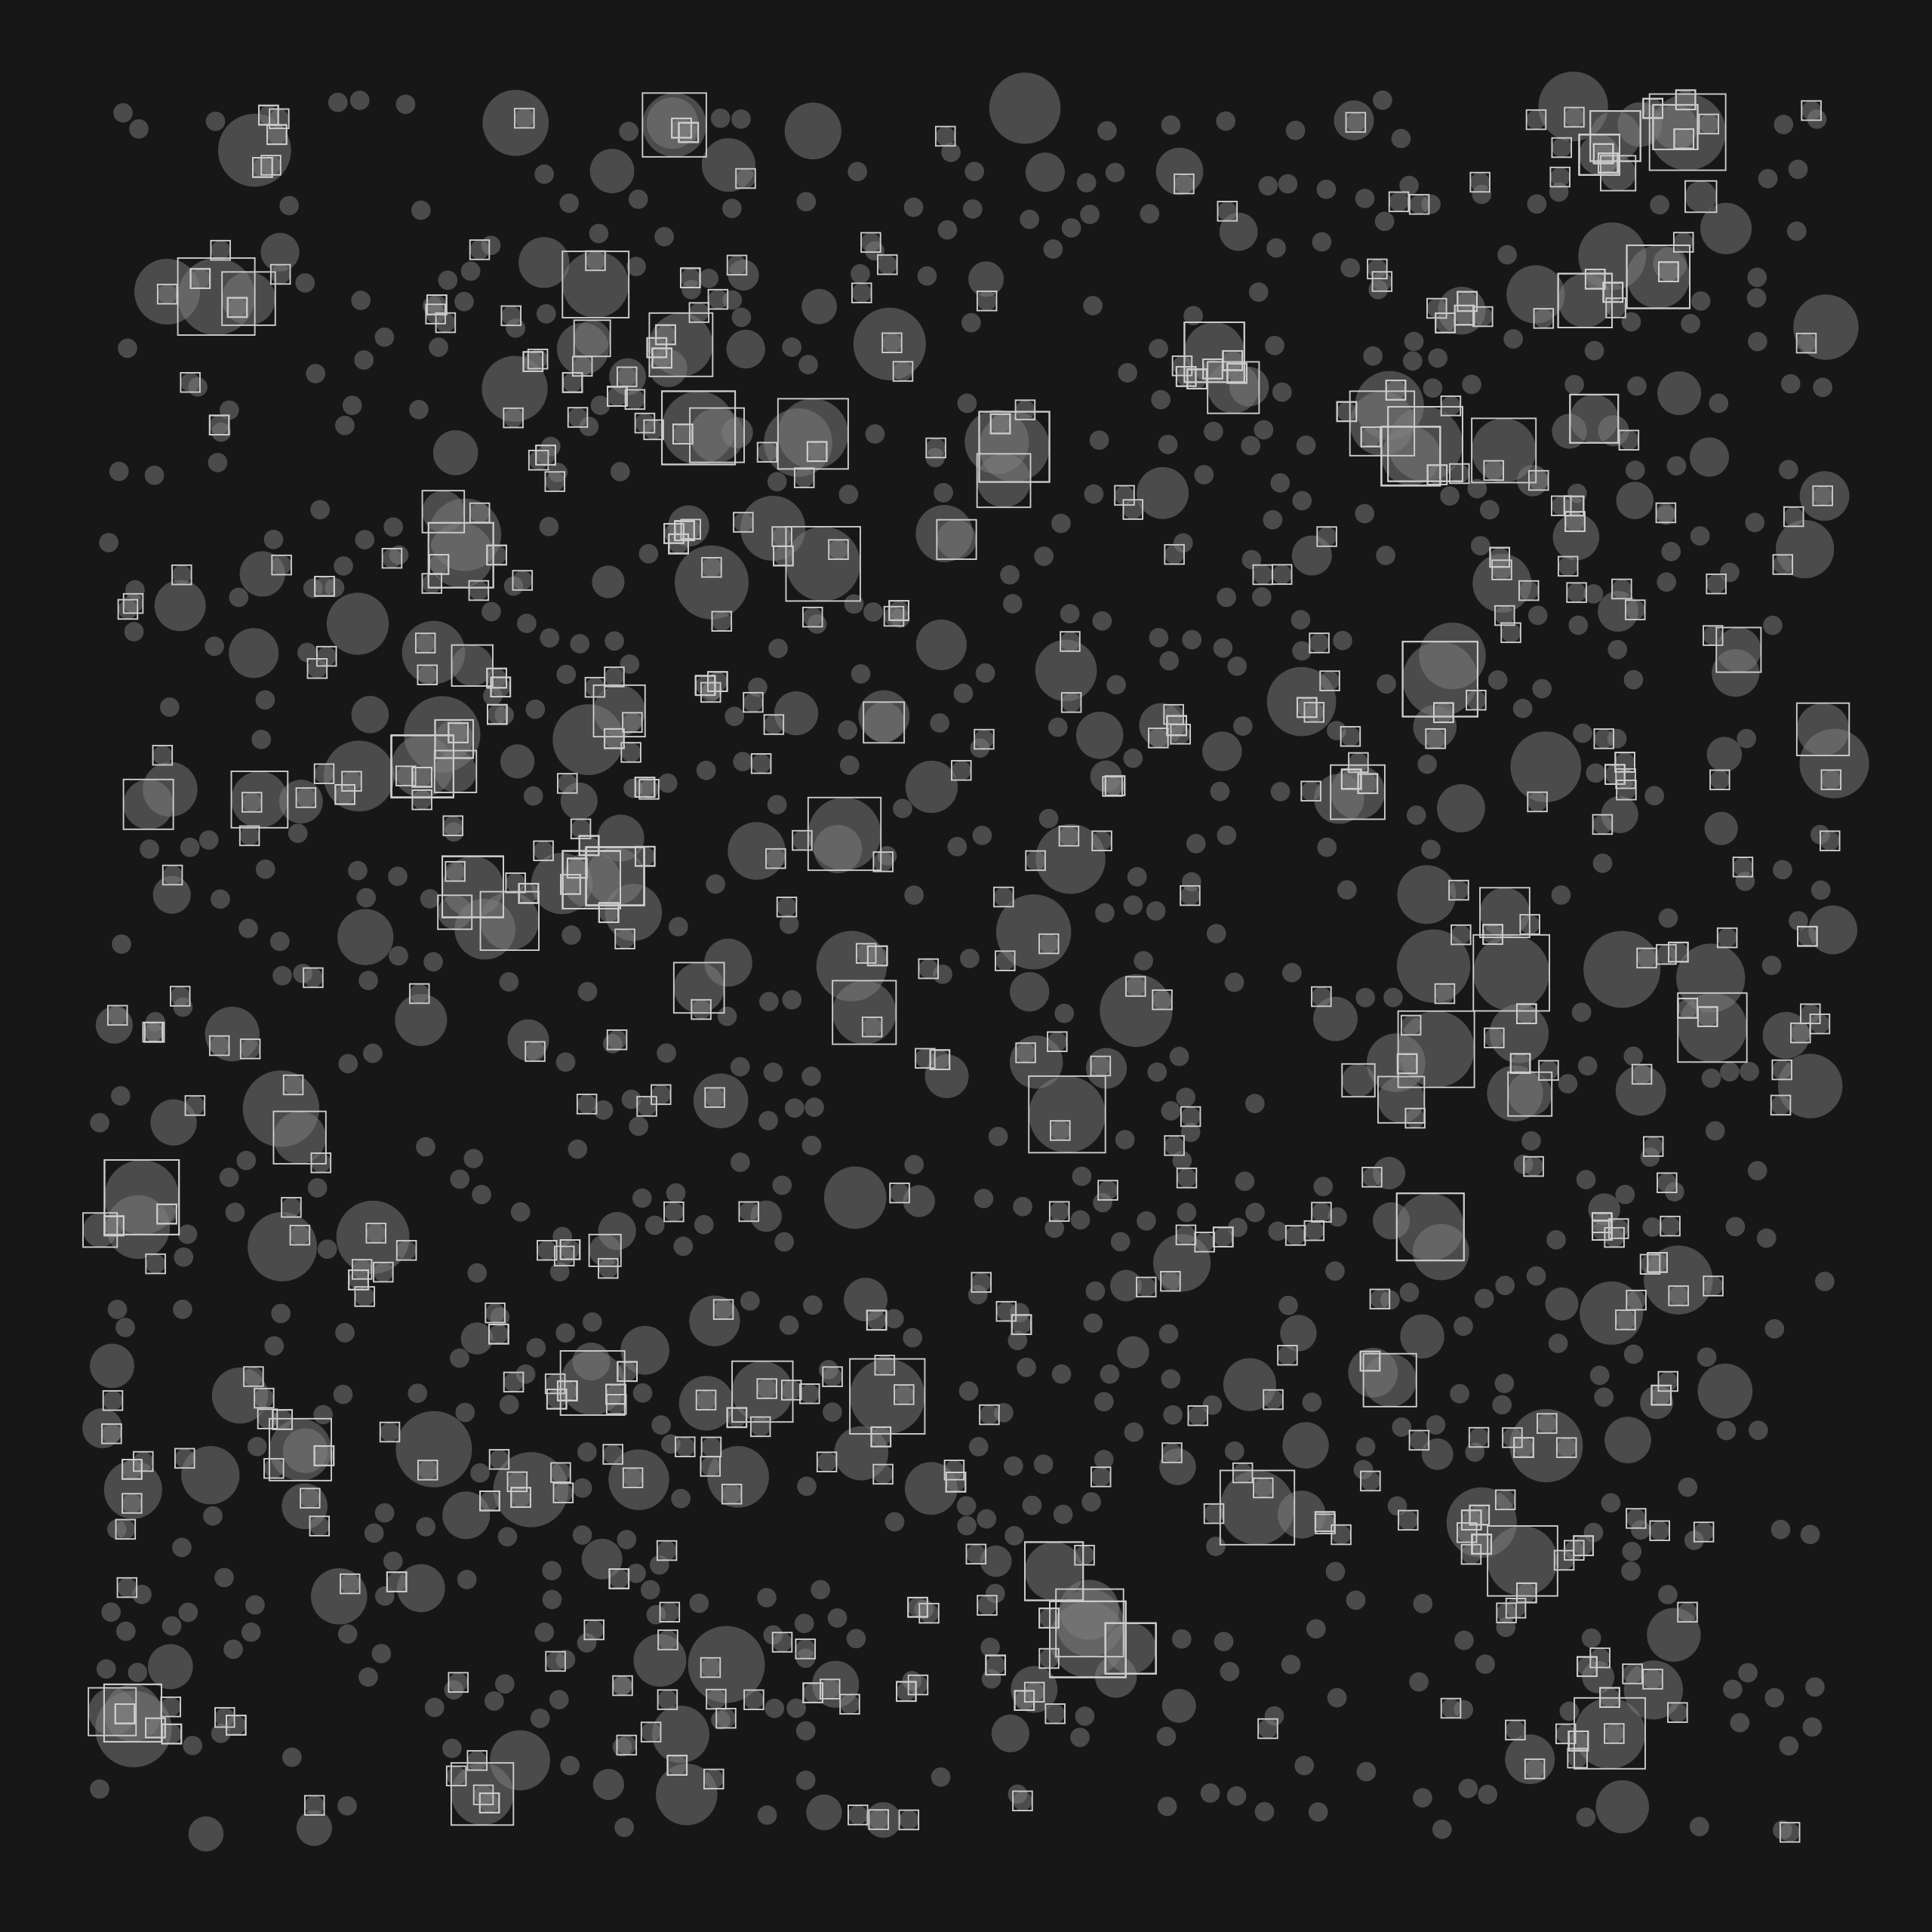

The script that drew this image:
library(tidyverse)
library(ggforce)
library(camcorder)

gg_record(dir = here::here("genuary/genuary-temp/"), width = 8, height = 8, dpi = 320)

set.seed(909)

n_particles <- 1400

particles <- tibble(
  id = 1:n_particles,
  x = runif(n_particles, 0.05, 0.95),
  y = runif(n_particles, 0.05, 0.95),
  r = c(runif(n_particles/5, 0.008, 0.02), rep(0.005, n_particles - n_particles/5))
)

collisions <- crossing(
  p1 = particles$id,
  p2 = particles$id
) %>%
  filter(p1 < p2) %>% 
  left_join(particles, by = c("p1" = "id")) %>%
  left_join(particles, by = c("p2" = "id"), suffix = c("1", "2")) %>%
  mutate(
    distance = sqrt((x1 - x2)^2 + (y1 - y2)^2),
    colliding = distance < (r1 + r2)
  ) %>%
  filter(colliding)

ggplot() +
  geom_circle(data = particles, aes(x0 = x, y0 = y, r = r), fill = "grey50", alpha = 0.5, color = NA) +
  geom_circle(data = collisions, aes(x0 = x2, y0 = y2, r = r2), fill = NA, color = NA) +
  geom_tile(data = collisions, aes(x = x2, y = y2, width = r2 * 2, height = r2 * 2), color = "grey80", fill = NA, alpha = 0.2, linewidth = 0.2) +
  coord_fixed(xlim = c(0, 1), ylim = c(0, 1), expand = FALSE) +
  theme_void() +
  theme(
    legend.position = "none",
    plot.background = element_rect(fill = "grey9", color = NA)
  )
    
